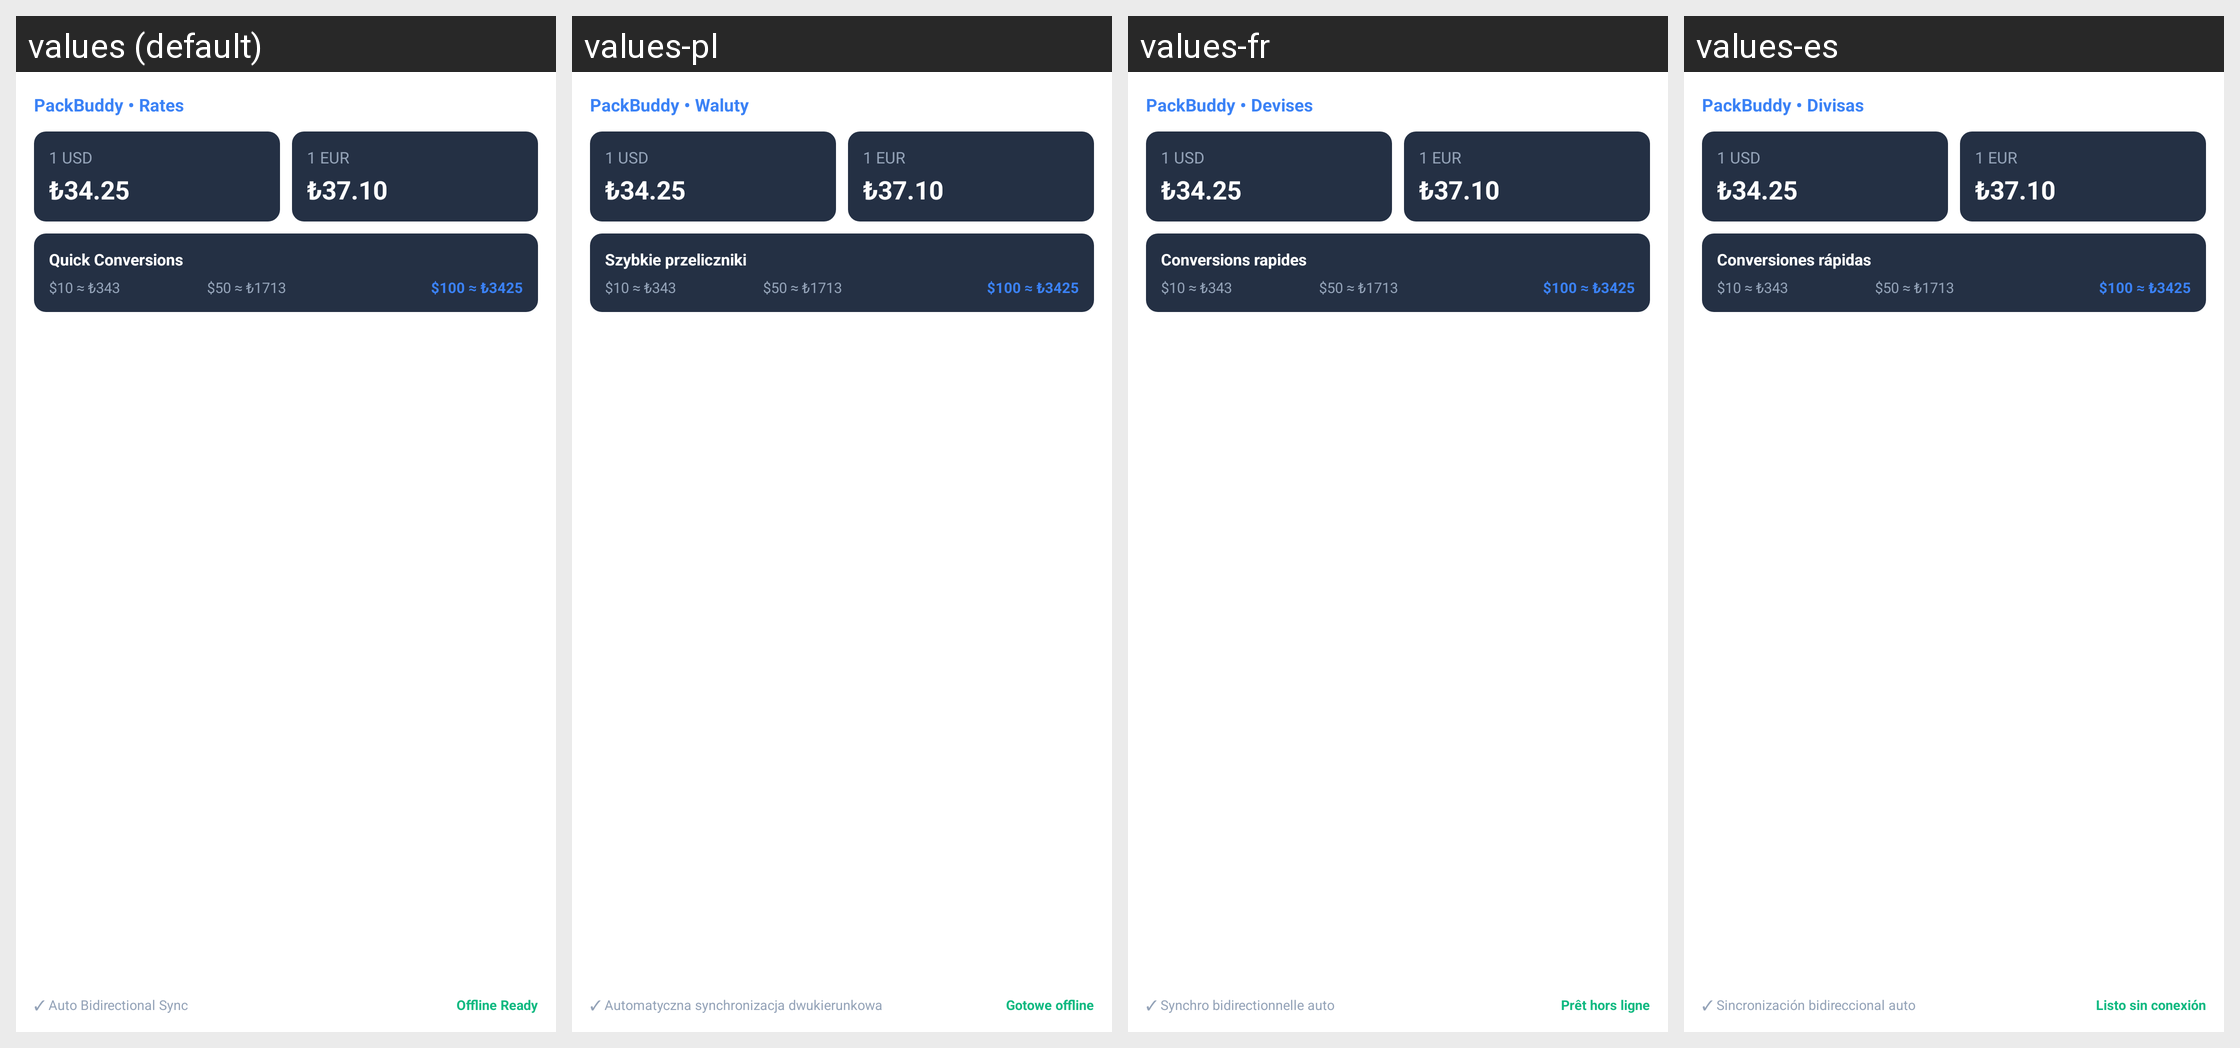

Translations of the strings shown on this Android screen, per locale in the grid:
Android screen res/layout/packbuddy_currency_large.xml rendered under 4 locales, left to right: values (default), values-pl, values-fr, values-es. Device: Nexus 5 (rendered at 1080×1920; each locale shown at half size, 540×960, under a caption strip naming it); theme Theme.MaterialComponents.DayNight.NoActionBar.
Other locales in the repository, not shown: values-ar, values-de, values-el, values-hi, values-in, values-it, values-ja, values-ko, values-nl, values-pt, values-ru, values-sv, values-th, values-tr, values-vi, values-zh.
Strings drawn on this screen, with the default value and each locale's value (text and hints the layout hard-codes, and strings that could not be matched under every locale, appear in the picture but are not listed):

widget_rates_app_name
  values: PackBuddy • Rates
  values-pl: PackBuddy • Waluty
  values-fr: PackBuddy • Devises
  values-es: PackBuddy • Divisas

widget_quick_conversions
  values: Quick Conversions
  values-pl: Szybkie przeliczniki
  values-fr: Conversions rapides
  values-es: Conversiones rápidas

widget_auto_sync
  values: ✓ Auto Bidirectional Sync
  values-pl: ✓ Automatyczna synchronizacja dwukierunkowa
  values-fr: ✓ Synchro bidirectionnelle auto
  values-es: ✓ Sincronización bidireccional auto

widget_offline_ready
  values: Offline Ready
  values-pl: Gotowe offline
  values-fr: Prêt hors ligne
  values-es: Listo sin conexión
